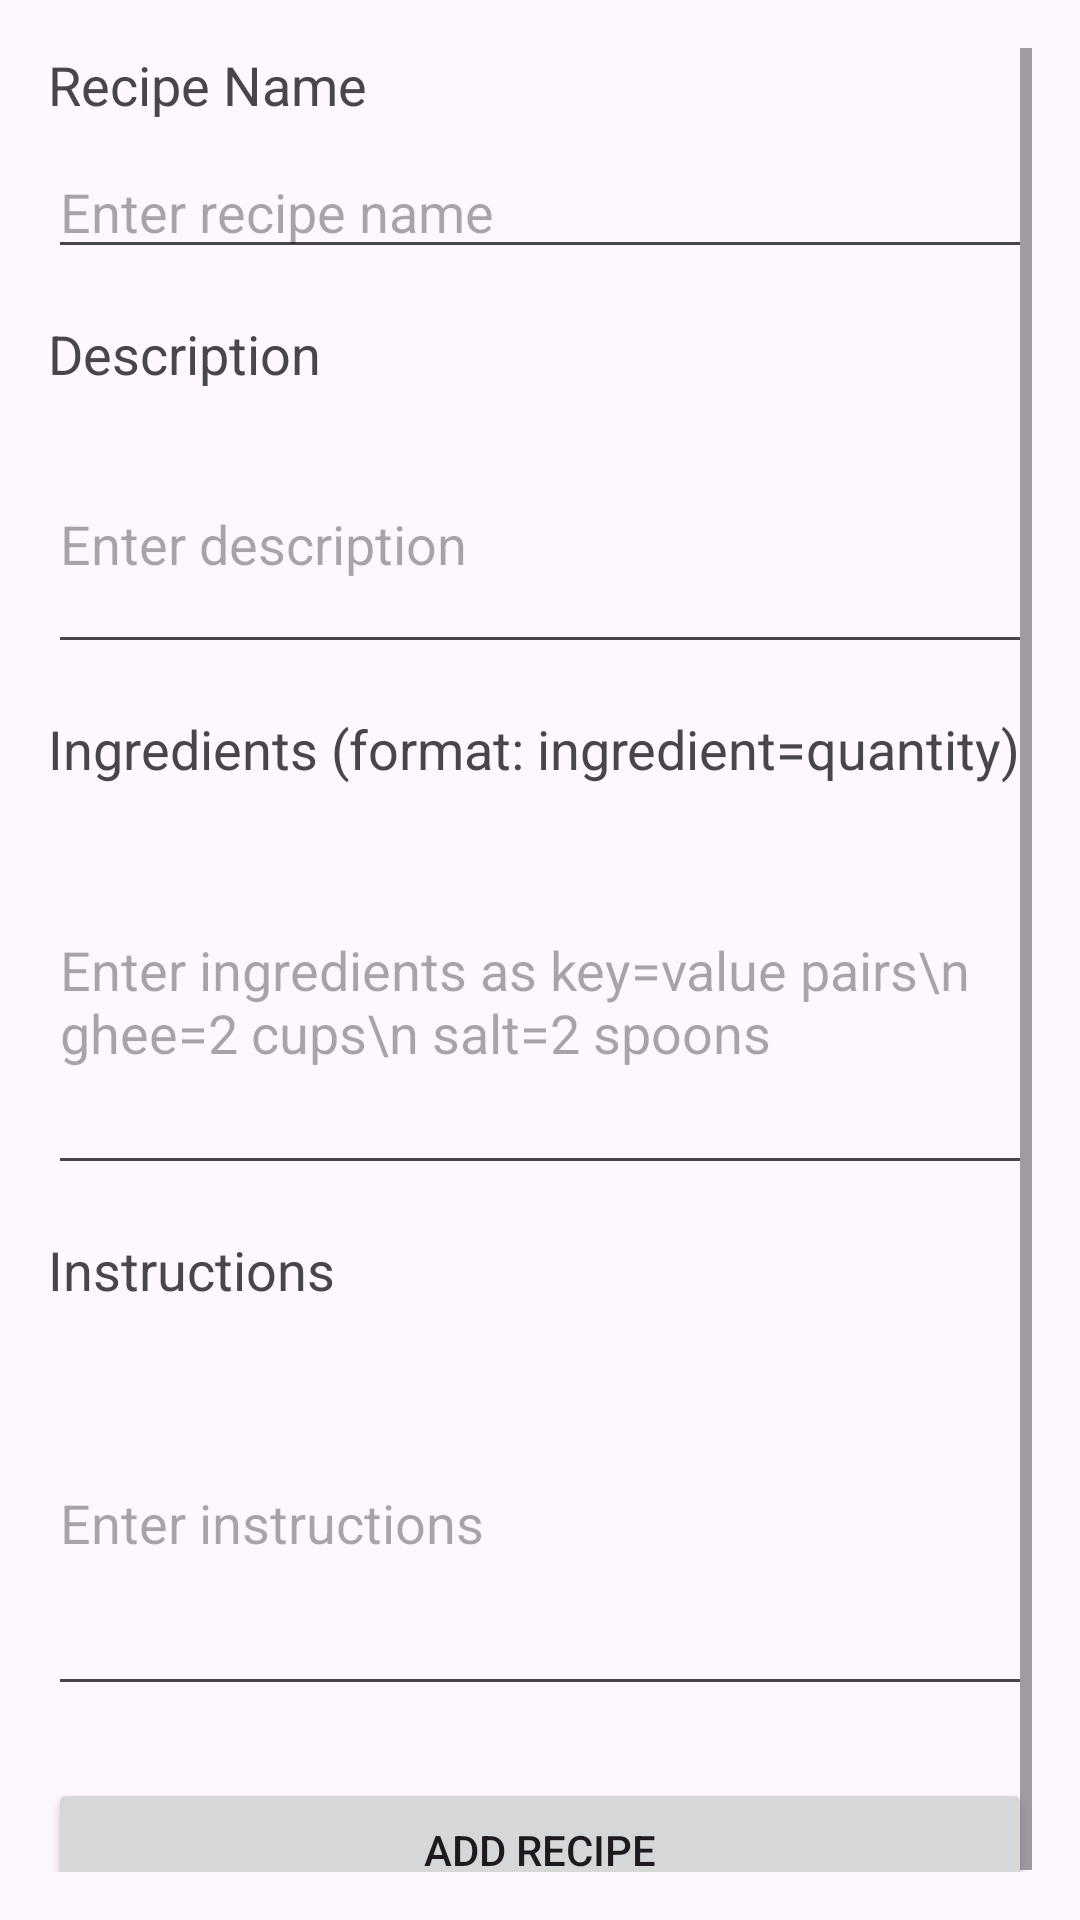

Reconstruct the res/layout file that produces this screen, plus the resources it refers to.
<!-- AndroidManifest.xml: application theme Theme.NUMAD24SU_PlatePerfect -->
<!-- res/layout/activity_add_recipe.xml -->
<ScrollView xmlns:android="http://schemas.android.com/apk/res/android"
    xmlns:tools="http://schemas.android.com/tools"
    android:layout_width="match_parent"
    android:layout_height="match_parent"
    android:layout_margin="20dp"
    android:padding="16dp"
    android:id="@+id/main"
    tools:context=".AddRecipeActivity">

    <LinearLayout
        android:layout_width="match_parent"
        android:layout_height="wrap_content"
        android:orientation="vertical">

        
        <TextView
            android:layout_width="match_parent"
            android:layout_height="wrap_content"
            android:text="Recipe Name"
            android:textSize="18sp"
            android:paddingBottom="8dp" />

        <EditText
            android:id="@+id/recipeName"
            android:layout_width="match_parent"
            android:layout_height="wrap_content"
            android:hint="Enter recipe name" />

        
        <TextView
            android:layout_width="match_parent"
            android:layout_height="wrap_content"
            android:text="Description"
            android:textSize="18sp"
            android:paddingTop="16dp"
            android:paddingBottom="8dp" />

        <EditText
            android:id="@+id/description"
            android:layout_width="match_parent"
            android:layout_height="wrap_content"
            android:hint="Enter description"
            android:inputType="textMultiLine"
            android:minLines="3" />

        
        <TextView
            android:layout_width="match_parent"
            android:layout_height="wrap_content"
            android:text="Ingredients (format: ingredient=quantity)"
            android:textSize="18sp"
            android:paddingTop="16dp"
            android:paddingBottom="8dp" />

        <EditText
            android:id="@+id/ingredients"
            android:layout_width="match_parent"
            android:layout_height="wrap_content"
            android:hint="Enter ingredients as key=value pairs\n ghee=2 cups\n salt=2 spoons"
            android:inputType="textMultiLine"
            android:minLines="5" />

        
        <TextView
            android:layout_width="match_parent"
            android:layout_height="wrap_content"
            android:text="Instructions"
            android:textSize="18sp"
            android:paddingTop="16dp"
            android:paddingBottom="8dp" />

        <EditText
            android:id="@+id/instructions"
            android:layout_width="match_parent"
            android:layout_height="wrap_content"
            android:hint="Enter instructions"
            android:inputType="textMultiLine"
            android:minLines="5" />

        
        <Button
            android:id="@+id/addRecipeButton"
            android:layout_width="match_parent"
            android:layout_height="wrap_content"
            android:text="Add Recipe"
            android:layout_marginTop="24dp" />
    </LinearLayout>
</ScrollView>
<!-- resources referenced by this layout -->
<resources>
  <style name="Theme.NUMAD24SU_PlatePerfect" parent="Base.Theme.NUMAD24SU_PlatePerfect" />
  <style name="Base.Theme.NUMAD24SU_PlatePerfect" parent="Theme.Material3.DayNight.NoActionBar">
          
           <item name="colorPrimary">@color/my_primary</item>
          <item name="colorPrimaryVariant">@color/my_primary</item>
          <item name="colorOnPrimary">@color/white</item>
          <item name="colorSecondary">@color/my_secondary</item>
          <item name="colorSecondaryVariant">@color/my_secondary</item>
          <item name="colorOnSecondary">@color/black</item>
      </style>
  <color name="my_primary">#FF5964</color>
  <color name="white">#FFFFFFFF</color>
  <color name="my_secondary">#FFE74C</color>
  <color name="black">#FF000000</color>
</resources>
